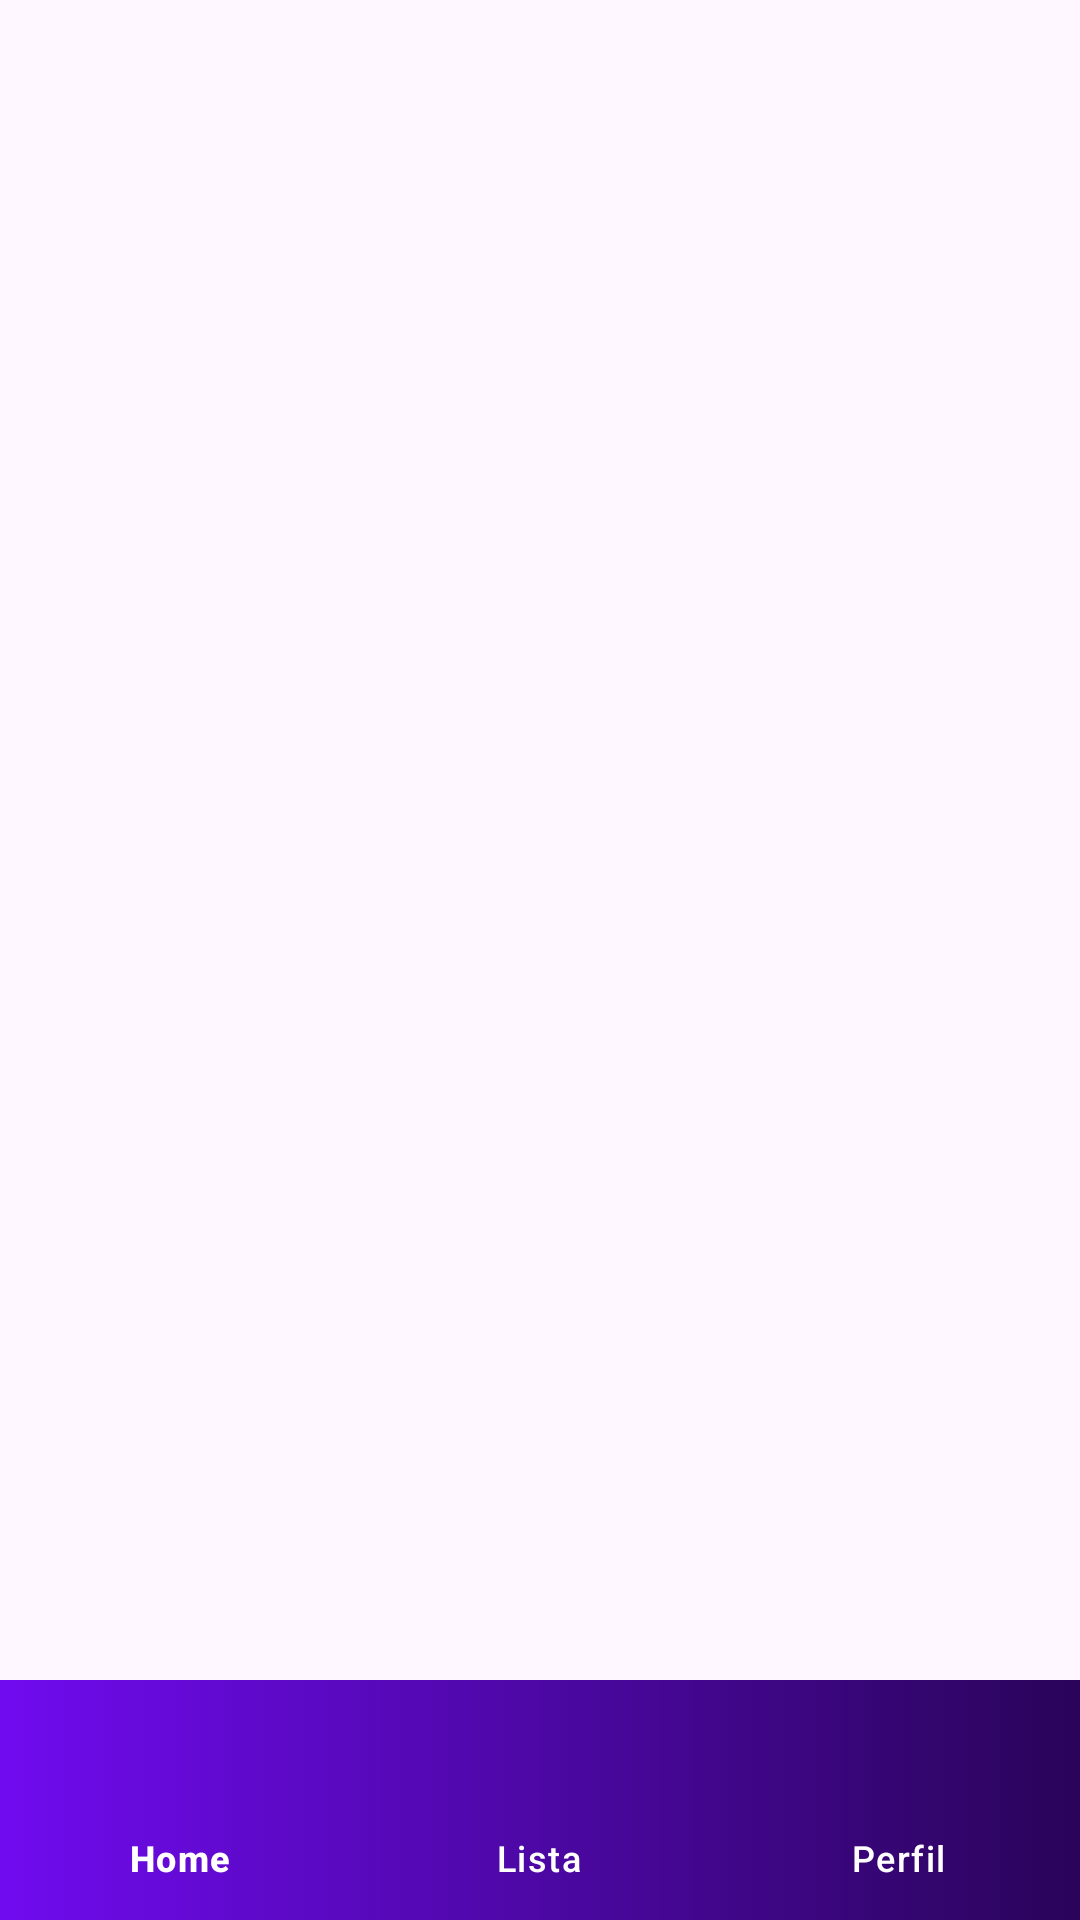

Produce the Android XML layout that renders to this screen, including the resource entries it uses.
<!-- AndroidManifest.xml: application theme Theme.AulaAndroid -->
<!-- res/layout/activity_main.xml -->
<?xml version="1.0" encoding="utf-8"?>
<androidx.constraintlayout.widget.ConstraintLayout xmlns:android="http://schemas.android.com/apk/res/android"
    xmlns:app="http://schemas.android.com/apk/res-auto"
    xmlns:tools="http://schemas.android.com/tools"
    android:id="@+id/main"
    android:layout_width="match_parent"
    android:layout_height="match_parent"
    tools:context=".Activity.MainActivity">


    <FrameLayout
        android:id="@+id/frameLayout"
        android:layout_width="0dp"
        android:layout_height="0dp"
        app:layout_constraintBottom_toTopOf="@+id/bottomNavigationView"
        app:layout_constraintEnd_toEndOf="parent"
        app:layout_constraintStart_toStartOf="parent"
        app:layout_constraintTop_toTopOf="parent">

    </FrameLayout>

    <com.google.android.material.bottomnavigation.BottomNavigationView
        android:id="@+id/bottomNavigationView"
        android:layout_width="wrap_content"
        android:layout_height="wrap_content"
        android:layout_gravity="bottom"
        android:background="@drawable/fundo_gradiente_2"
        app:itemIconTint="@color/white"
        app:itemTextColor="@color/white"
        app:layout_constraintBottom_toBottomOf="parent"
        app:layout_constraintEnd_toEndOf="parent"
        app:layout_constraintStart_toStartOf="parent"
        app:menu="@menu/menu_bottom" />
</androidx.constraintlayout.widget.ConstraintLayout>
<!-- resources referenced by this layout -->
<resources>
  <color name="white">#FFFFFFFF</color>
  <!-- drawable fundo_gradiente_2 (drawable) -->
  <?xml version="1.0" encoding="utf-8"?>
  <selector xmlns:android="http://schemas.android.com/apk/res/android">
      <item>
          <shape android:shape="rectangle">
              <gradient
                  android:startColor="#700BEF"
                  android:endColor="#290459"
                  android:angle="0"/>
  
          </shape>
      </item>
  
  </selector>
  <style name="Theme.AulaAndroid" parent="Base.Theme.AulaAndroid" />
  <style name="Base.Theme.AulaAndroid" parent="Theme.Material3.DayNight.NoActionBar">
          
          
      </style>
</resources>
